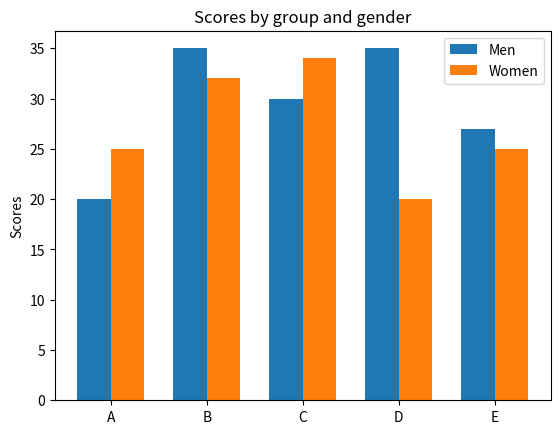

Generate this figure with matplotlib:
import matplotlib.pyplot as plt
import numpy as np

# 准备数据
labels = ['A', 'B', 'C', 'D', 'E'] # 类别标签
men_means = [20, 35, 30, 35, 27]   # 男性平均值
women_means = [25, 32, 34, 20, 25] # 女性平均值

x = np.arange(len(labels))  # x轴坐标

width = 0.35  # 条形图宽度

# 绘制条形图
fig, ax = plt.subplots()
rects1 = ax.bar(x - width/2, men_means, width, label='Men')
rects2 = ax.bar(x + width/2, women_means, width, label='Women')

# 设置图例和标签
ax.set_ylabel('Scores')
ax.set_title('Scores by group and gender')
ax.set_xticks(x)
ax.set_xticklabels(labels)
ax.legend()

plt.show()